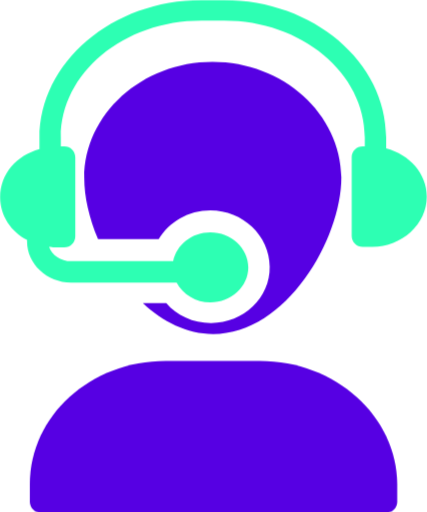
t = 0.00 s
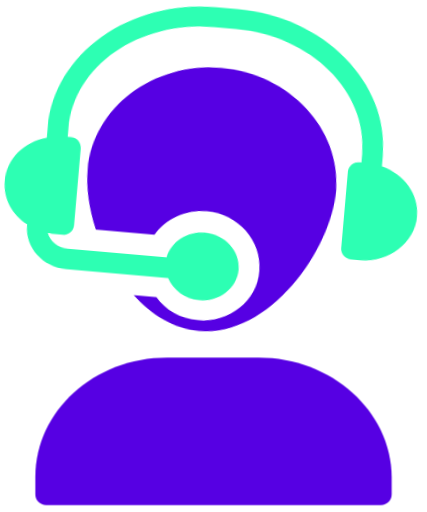
t = 0.60 s
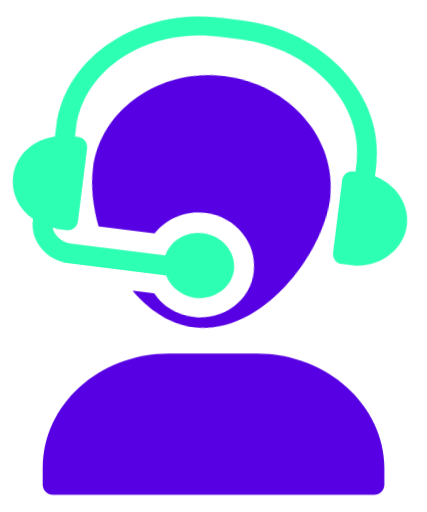
t = 1.40 s
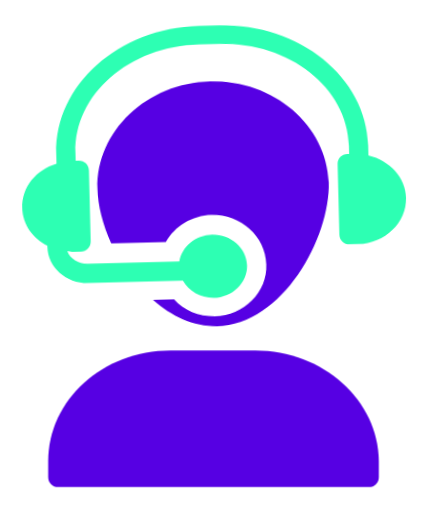
t = 2.00 s
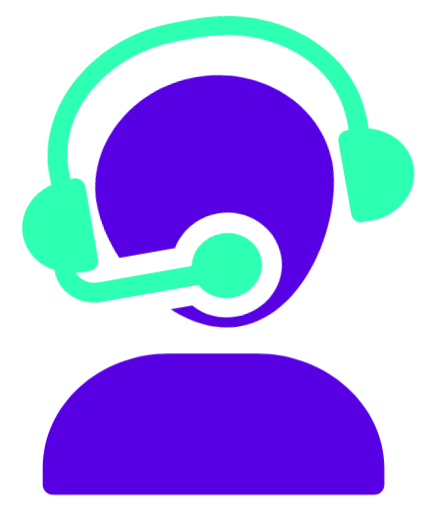
t = 2.60 s
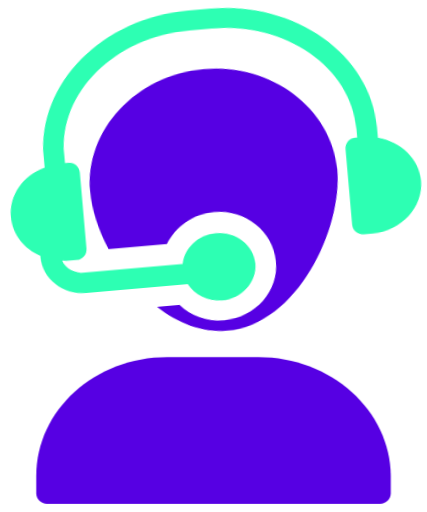
t = 3.30 s

The animated SVG that drew these frames (rendered in a browser with its animation timeline set to each time). Animation: 2 CSS @keyframes rules; one cycle of 4.00 s, repeats indefinitely.

<svg id="eVx9Kp62tCF1" xmlns="http://www.w3.org/2000/svg" xmlns:xlink="http://www.w3.org/1999/xlink" viewBox="0 0 50 60" shape-rendering="geometricPrecision" text-rendering="geometricPrecision"><style><![CDATA[#eVx9Kp62tCF3_ts {animation: eVx9Kp62tCF3_ts__ts 4000ms linear infinite normal forwards}@keyframes eVx9Kp62tCF3_ts__ts { 0% {transform: translate(25px,30.039949px) scale(1,1)} 50% {transform: translate(25px,30.039949px) scale(0.900000,0.900000)} 100% {transform: translate(25px,30.039949px) scale(1,1)}} #eVx9Kp62tCF5_tr {animation: eVx9Kp62tCF5_tr__tr 4000ms linear infinite normal forwards}@keyframes eVx9Kp62tCF5_tr__tr { 0% {transform: translate(25px,19.570351px) rotate(0deg)} 30% {transform: translate(25px,19.570351px) rotate(10deg)} 65% {transform: translate(25px,19.570351px) rotate(-10deg)} 100% {transform: translate(25px,19.570351px) rotate(0deg)}}]]></style><g id="eVx9Kp62tCF2" clip-path="url(#eVx9Kp62tCF8)"><g id="eVx9Kp62tCF3_ts" transform="translate(25,30.039949) scale(1,1)"><g id="eVx9Kp62tCF3" transform="translate(-25,-30.039949)"><path id="eVx9Kp62tCF4" d="M30.451700,42.281200L19.385400,42.281200C10.580900,42.281200,3.472660,48.724200,3.472660,56.697400L3.472660,58.791300C3.472660,59.516100,4.038080,60.079900,4.765060,60.079900L45.233600,60.079900C45.960500,60.079900,46.526000,59.516100,46.526000,58.791300L46.526000,56.697400C46.445200,48.724200,39.256200,42.281200,30.451700,42.281200Z" fill="rgb(86,0,227)" stroke="none" stroke-width="1"/><g id="eVx9Kp62tCF5_tr" transform="translate(25,19.570351) rotate(0)"><g id="eVx9Kp62tCF5" transform="translate(-25,-19.570351)"><path id="eVx9Kp62tCF6" d="M45.234200,17.396000L45.234200,16.107400C45.234200,7.248320,36.672100,0,26.252000,0L23.586400,0C13.166400,0,4.604200,7.248320,4.604200,16.187900L4.604200,17.476500C1.938610,18.201300,0,20.375800,0,23.114100C0,25.288600,1.292410,27.140900,3.150240,28.107400L3.150240,28.268500C3.150240,30.926200,5.492730,33.100700,8.319870,33.100700L20.678500,33.100700C21.405500,34.469800,22.940200,35.436200,24.636500,35.436200C27.059800,35.436200,29.079200,33.583900,29.079200,31.328900C29.079200,29.073800,27.059800,27.221500,24.636500,27.221500C22.455600,27.221500,20.678500,28.671100,20.274600,30.604000L8.319870,30.604000C7.108240,30.604000,6.058160,29.879200,5.735060,28.912800C5.977380,28.912800,6.138930,28.993300,6.381260,28.993300L7.512120,28.993300C8.239090,28.993300,8.804520,28.429500,8.804520,27.704700L8.804520,18.443000C8.804520,17.718100,8.239090,17.154400,7.512120,17.154400L7.108240,17.154400L7.108240,16.107400C7.108240,8.536910,14.458800,2.416110,23.586400,2.416110L26.252000,2.416110C35.298900,2.416110,42.730200,8.536910,42.730200,16.107400L42.730200,17.154400L42.487900,17.154400C41.760900,17.154400,41.195500,17.718100,41.195500,18.443000L41.195500,27.624200C41.195500,28.349000,41.760900,28.912800,42.487900,28.912800L43.618700,28.912800C47.092100,28.912800,50,26.255000,50,23.033600C50,20.375800,47.980600,18.120800,45.234200,17.396000Z" fill="rgb(45,255,179)" stroke="none" stroke-width="1"/><path id="eVx9Kp62tCF7" d="M24.718200,37.852100C22.618000,37.852100,20.679400,36.966200,19.467700,35.516500L16.721400,35.516500C19.063900,37.691000,21.891000,39.140700,24.960500,39.140700C33.522700,39.140700,39.984700,28.026600,39.984700,20.778200C39.903900,13.368900,33.199600,7.248050,24.879700,7.248050C16.640600,7.248050,9.855470,13.368900,9.855470,20.858800C9.855470,23.033300,10.420900,25.529900,11.471000,28.026600L18.579200,28.026600C19.790800,26.013100,22.052600,24.644000,24.637400,24.644000C28.433800,24.644000,31.584100,27.623900,31.584100,31.248000C31.664800,34.872200,28.514600,37.852100,24.718200,37.852100Z" fill="rgb(86,0,227)" stroke="none" stroke-width="1"/></g></g></g></g><clipPath id="eVx9Kp62tCF8"><rect id="eVx9Kp62tCF9" width="50" height="60" rx="0" ry="0" fill="rgb(255,255,255)" stroke="none" stroke-width="1"/></clipPath></g></svg>